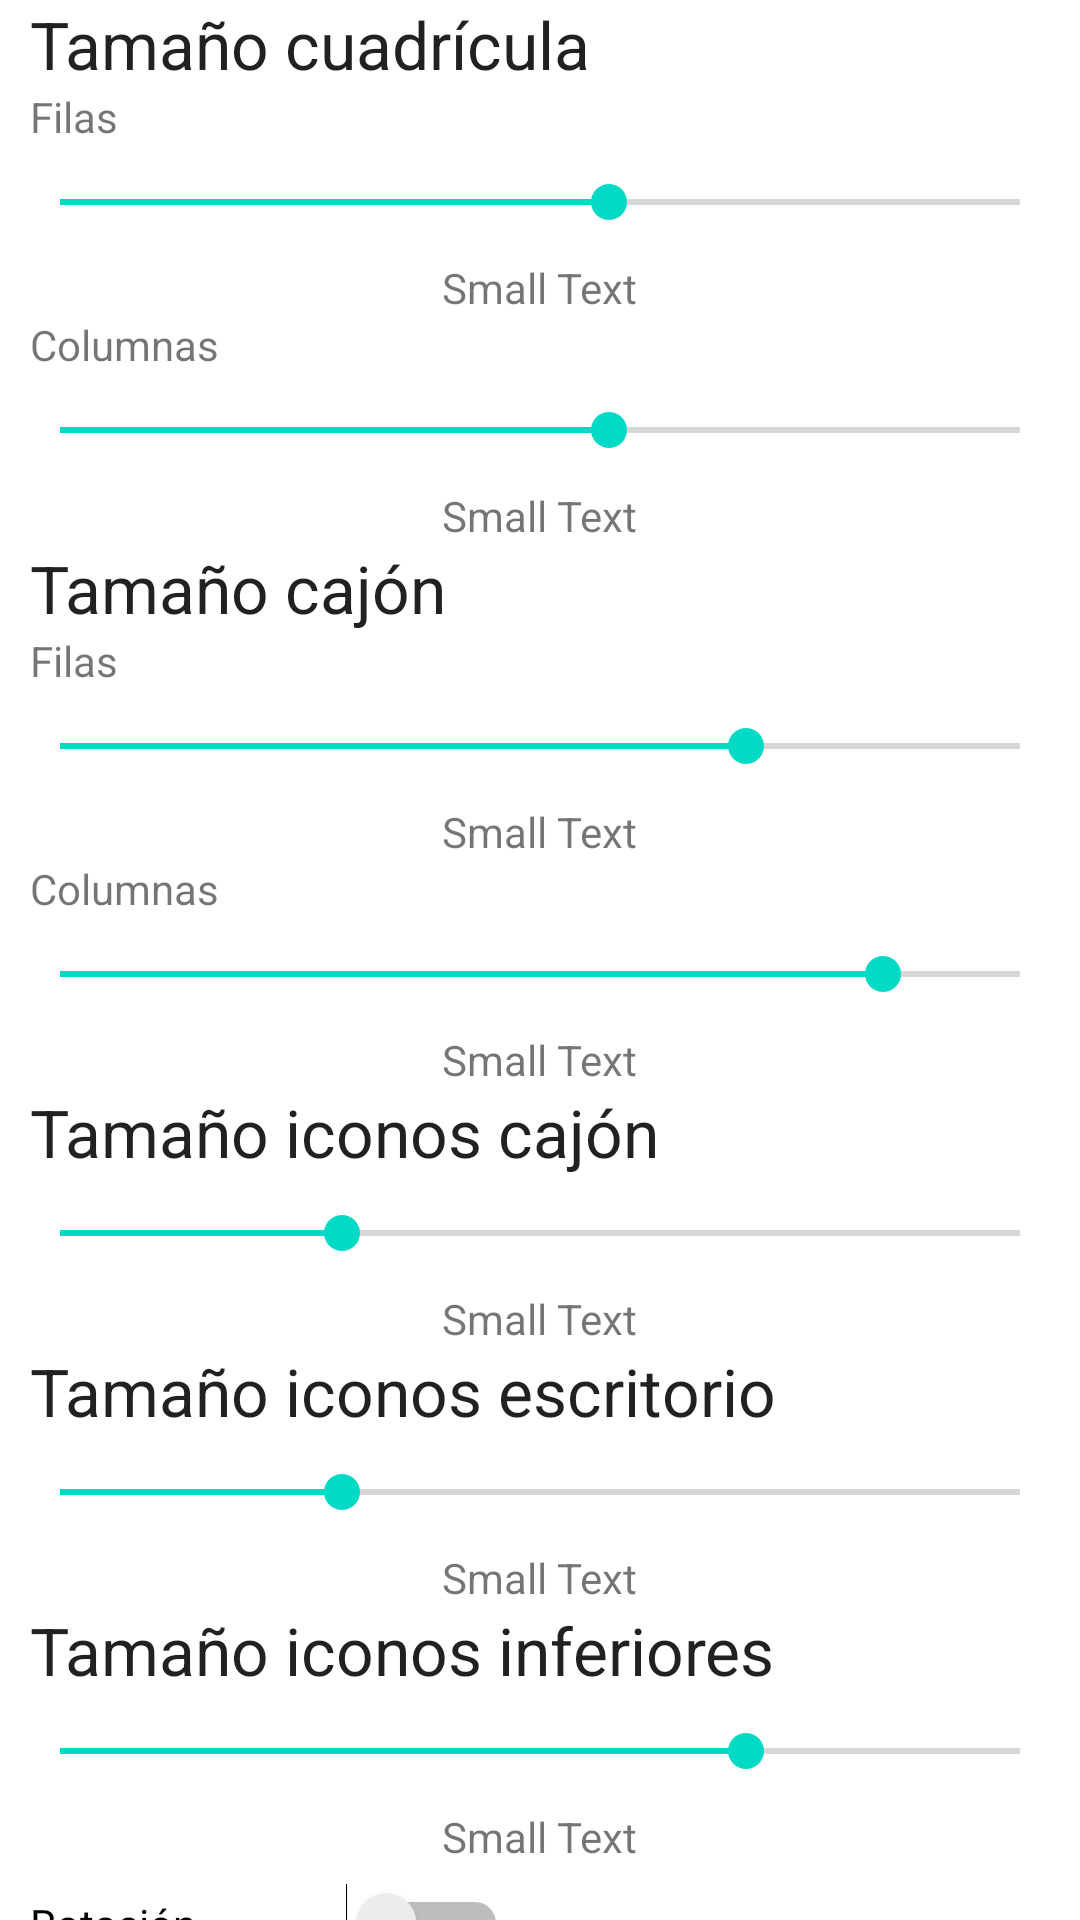

Here is an Android app screen rendered from its layout file. Give the layout XML and the strings, colors and styles it references.
<!-- AndroidManifest.xml: fallback theme Theme.MaterialComponents.DayNight.NoActionBar -->
<!-- res/layout/jiayu_launcher_config.xml -->
<?xml version="1.0" encoding="utf-8"?>
<ScrollView xmlns:android="http://schemas.android.com/apk/res/android"
            xmlns:tools="http://schemas.android.com/tools"
            android:layout_width="fill_parent"
            android:layout_height="fill_parent"
            android:scrollbars="horizontal">
    <LinearLayout xmlns:android="http://schemas.android.com/apk/res/android"
        xmlns:tools="http://schemas.android.com/tools"
        android:orientation="vertical" android:layout_width="match_parent"
        android:layout_height="match_parent"
        tools:context="com.jiayu.config.jiayuLauncherConfig">


        <TextView
            android:layout_width="wrap_content"
            android:layout_height="wrap_content"
            android:textAppearance="?android:attr/textAppearanceLarge"
            android:text="Tamaño cuadrícula"
            android:id="@+id/txtCuadricula"
            android:paddingLeft="10dp"/>

        <TextView
            android:layout_width="wrap_content"
            android:layout_height="wrap_content"
            android:textAppearance="?android:attr/textAppearanceSmall"
            android:text="Filas"
            android:id="@+id/txtWrows"
            android:paddingLeft="10dp"/>


        <SeekBar
            android:layout_width="fill_parent"
            android:layout_height="wrap_content"
            android:id="@+id/workspace_rows"
            android:max="7"
            android:progress="4"
            android:indeterminate="false"
            android:paddingTop="10dp"
            android:paddingBottom="10dp"
            android:paddingRight="20dp"
            android:paddingLeft="20dp"/>

        <TextView
            android:layout_width="wrap_content"
            android:layout_height="wrap_content"
            android:textAppearance="?android:attr/textAppearanceSmall"
            android:text="Small Text"
            android:id="@+id/workspace_rows_text"
            android:layout_gravity="center_horizontal" />

        <TextView
            android:layout_width="wrap_content"
            android:layout_height="wrap_content"
            android:textAppearance="?android:attr/textAppearanceSmall"
            android:text="Columnas"
            android:id="@+id/txtWCols"
            android:paddingLeft="10dp"/>

        <SeekBar
            android:layout_width="fill_parent"
            android:layout_height="wrap_content"
            android:id="@+id/workspace_cols"
            android:progress="4"
            android:max="7"
            android:paddingLeft="20dp"
            android:paddingTop="10dp"
            android:paddingRight="20dp"
            android:paddingBottom="10dp"/>

        <TextView
            android:layout_width="wrap_content"
            android:layout_height="wrap_content"
            android:textAppearance="?android:attr/textAppearanceSmall"
            android:text="Small Text"
            android:id="@+id/workspace_cols_text"
            android:layout_gravity="center_horizontal" />

        <TextView
            android:layout_width="wrap_content"
            android:layout_height="wrap_content"
            android:textAppearance="?android:attr/textAppearanceLarge"
            android:text="Tamaño cajón"
            android:id="@+id/txtCajon"
            android:paddingLeft="10dp"/>


        <TextView
            android:layout_width="wrap_content"
            android:layout_height="wrap_content"
            android:textAppearance="?android:attr/textAppearanceSmall"
            android:text="Filas"
            android:id="@+id/txtCRows"
            android:paddingLeft="10dp"/>


        <SeekBar
            android:layout_width="fill_parent"
            android:layout_height="wrap_content"
            android:id="@+id/allapps_rows"
            android:max="7"
            android:progress="5"
            android:indeterminate="false"
            android:paddingTop="10dp"
            android:paddingBottom="10dp"
            android:paddingRight="20dp"
            android:paddingLeft="20dp"/>

        <TextView
            android:layout_width="wrap_content"
            android:layout_height="wrap_content"
            android:textAppearance="?android:attr/textAppearanceSmall"
            android:text="Small Text"
            android:id="@+id/allapps_rows_text"
            android:layout_gravity="center_horizontal" />

        <TextView
            android:layout_width="wrap_content"
            android:layout_height="wrap_content"
            android:textAppearance="?android:attr/textAppearanceSmall"
            android:text="Columnas"
            android:id="@+id/txtCcols"
            android:paddingLeft="10dp"/>

        <SeekBar
            android:layout_width="fill_parent"
            android:layout_height="wrap_content"
            android:id="@+id/allapps_cols"
            android:progress="6"
            android:max="7"
            android:paddingLeft="20dp"
            android:paddingTop="10dp"
            android:paddingRight="20dp"
            android:paddingBottom="10dp"/>

        <TextView
            android:layout_width="wrap_content"
            android:layout_height="wrap_content"
            android:textAppearance="?android:attr/textAppearanceSmall"
            android:text="Small Text"
            android:id="@+id/allapps_cols_text"
            android:layout_gravity="center_horizontal"/>

        <TextView
            android:layout_width="wrap_content"
            android:layout_height="wrap_content"
            android:textAppearance="?android:attr/textAppearanceLarge"
            android:text="Tamaño iconos cajón"
            android:id="@+id/txtICajon"
            android:layout_gravity="left|center_vertical"
            android:paddingLeft="10dp"/>

        <SeekBar
            android:layout_width="fill_parent"
            android:layout_height="wrap_content"
            android:id="@+id/allapps_icons"
            android:progress="5"
            android:max="17"
            android:longClickable="false"
            android:layout_gravity="center"
            android:paddingLeft="20dp"
            android:paddingTop="10dp"
            android:paddingRight="20dp"
            android:paddingBottom="10dp"/>

        <TextView
            android:layout_width="wrap_content"
            android:layout_height="wrap_content"
            android:textAppearance="?android:attr/textAppearanceSmall"
            android:text="Small Text"
            android:id="@+id/allapps_icons_text"
            android:layout_gravity="center_horizontal"/>

        <TextView
                android:layout_width="wrap_content"
                android:layout_height="wrap_content"
                android:textAppearance="?android:attr/textAppearanceLarge"
                android:text="Tamaño iconos escritorio"
                android:id="@+id/txtIEscritorio"
                android:layout_gravity="left|center_vertical"
                android:paddingLeft="10dp"/>

        <SeekBar
                android:layout_width="fill_parent"
                android:layout_height="wrap_content"
                android:id="@+id/workspace_icons"
                android:progress="5"
                android:max="17"
                android:longClickable="false"
                android:layout_gravity="center"
                android:paddingLeft="20dp"
                android:paddingTop="10dp"
                android:paddingRight="20dp"
                android:paddingBottom="10dp"/>

        <TextView
                android:layout_width="wrap_content"
                android:layout_height="wrap_content"
                android:textAppearance="?android:attr/textAppearanceSmall"
                android:text="Small Text"
                android:id="@+id/workspace_icons_text"
                android:layout_gravity="center_horizontal"/>

        <TextView
            android:layout_width="fill_parent"
            android:layout_height="wrap_content"
            android:textAppearance="?android:attr/textAppearanceLarge"
            android:text="Tamaño iconos inferiores"
            android:id="@+id/txtIHotseat"
            android:paddingLeft="10dp"
            android:layout_gravity="center"/>

        <SeekBar
            android:layout_width="fill_parent"
            android:layout_height="wrap_content"
            android:id="@+id/hotseat_icons"
            android:progress="5"
            android:max="7"
            android:longClickable="true"
            android:layout_gravity="center"
            android:paddingLeft="20dp"
            android:paddingTop="10dp"
            android:paddingRight="20dp"
            android:paddingBottom="10dp"/>

        <TextView
            android:layout_width="wrap_content"
            android:layout_height="wrap_content"
            android:textAppearance="?android:attr/textAppearanceSmall"
            android:text="Small Text"
            android:id="@+id/hotseat_icons_text"
            android:layout_gravity="center_horizontal" />

        <Switch
            android:layout_width="wrap_content"
            android:layout_height="wrap_content"
            android:text="Rotación"
            android:id="@+id/allow_rotation"
            android:layout_gravity="center_vertical|left"
            android:padding="10dp"
            android:singleLine="false"
            android:switchPadding="50dp"/>

        <Switch
            android:layout_width="wrap_content"
            android:layout_height="wrap_content"
            android:text="Mostrar Barra búsqueda"
            android:id="@+id/show_google_bar"
            android:layout_gravity="center_vertical|left"
            android:padding="10dp"
            android:switchPadding="50dp"/>

        <Switch
                android:layout_width="wrap_content"
                android:layout_height="wrap_content"
                android:text="Contenido Personalizado"
                android:id="@+id/show_customcontent"
                android:layout_gravity="left|center_vertical"
                android:checked="false"
                android:padding="10dp"
                android:switchPadding="50dp"/>

        <Spinner
                android:layout_width="fill_parent"
                android:layout_height="wrap_content"
                android:id="@+id/spinnerApps"
                android:layout_gravity="left|center_vertical"
                android:paddingLeft="20dp"
                android:paddingTop="10dp"
                android:paddingRight="20dp"
                android:paddingBottom="30dp"/>


    </LinearLayout>
</ScrollView>
<!-- resources referenced by this layout -->
<resources>

</resources>
